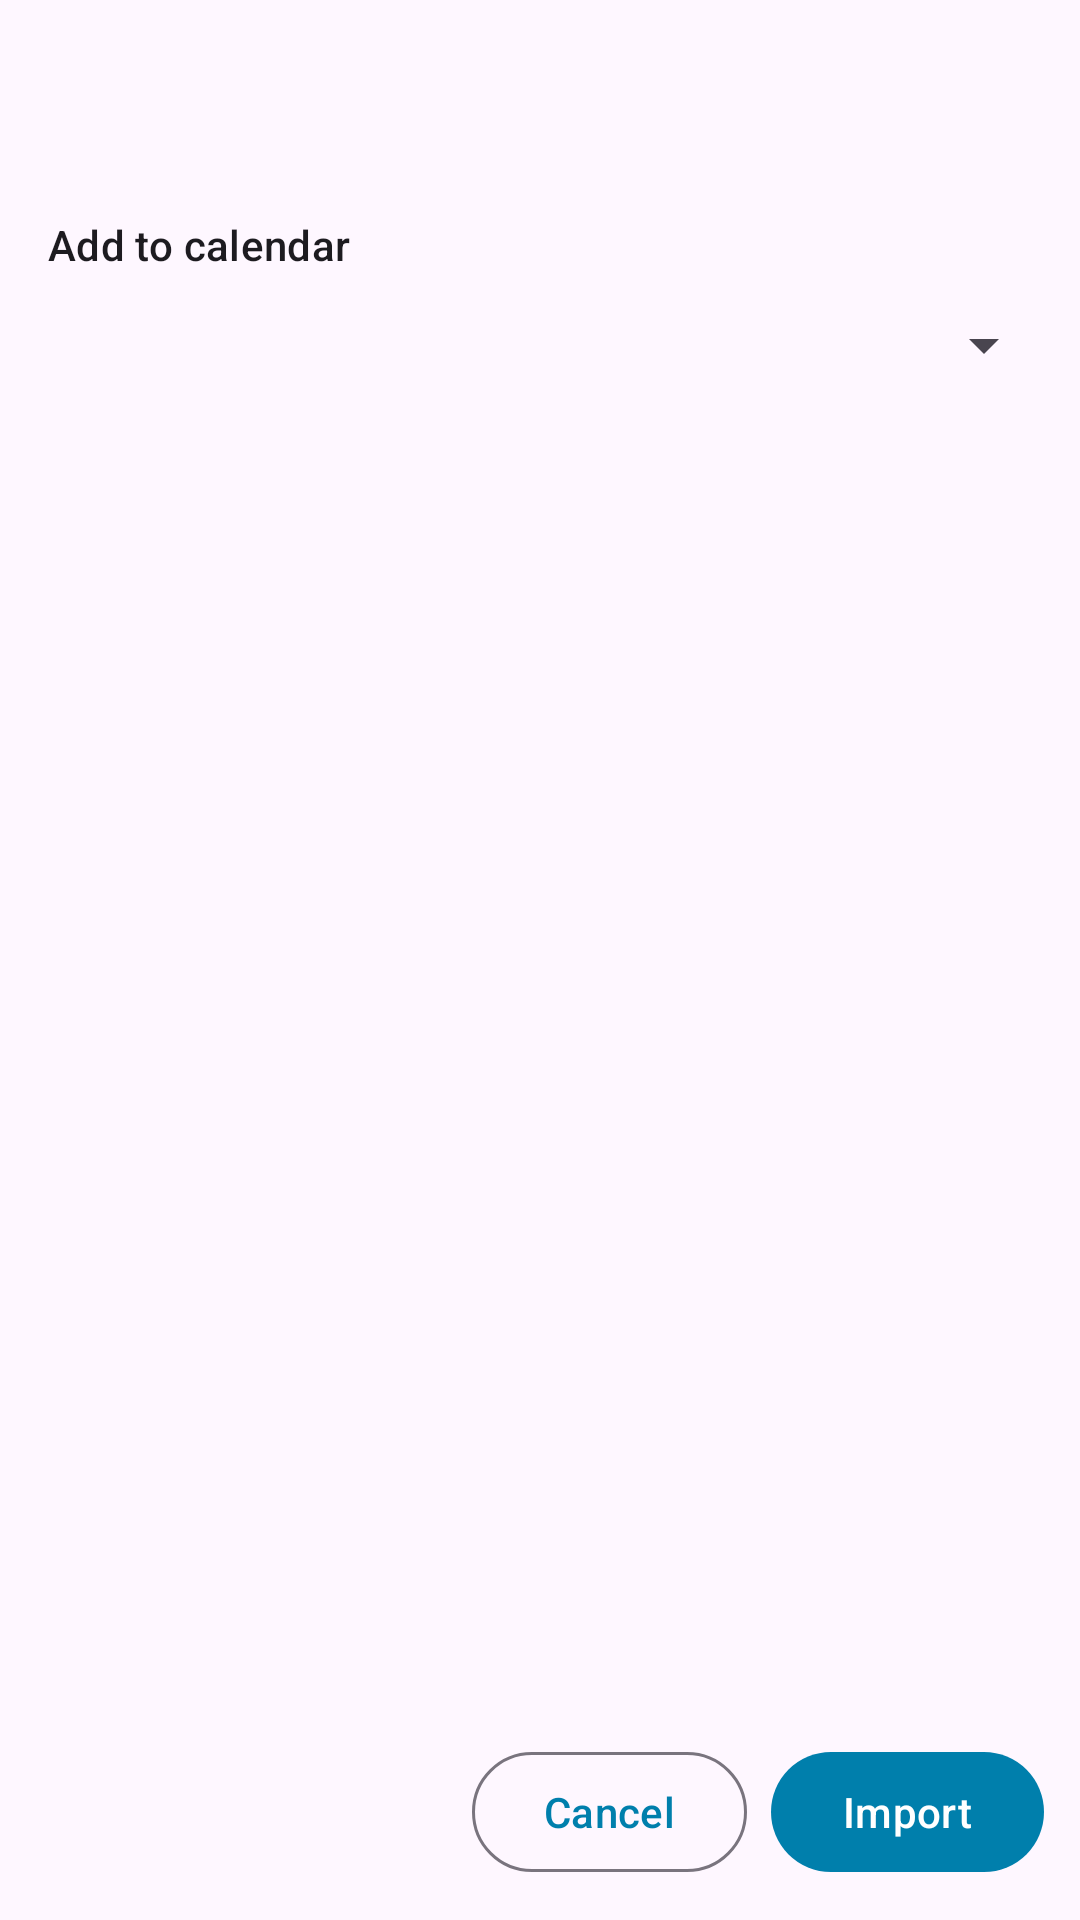

Android layout source for this screen:
<!-- AndroidManifest.xml: application theme Theme.Etar -->
<!-- res/layout/import_activity.xml -->
<?xml version="1.0" encoding="utf-8"?>
<LinearLayout xmlns:android="http://schemas.android.com/apk/res/android"
    android:layout_width="match_parent"
    android:layout_height="match_parent"
    android:fitsSystemWindows="true"
    android:orientation="vertical">

    <include
        android:id="@+id/include"
        layout="@layout/app_bar" />

    <TextView
        android:layout_width="match_parent"
        android:layout_height="wrap_content"
        android:paddingStart="16dp"
        android:paddingTop="8dp"
        android:paddingEnd="16dp"
        android:text="@string/import_target_calendar"
        android:textAppearance="?attr/textAppearanceLabelLarge" />

    <Spinner
        android:id="@+id/calendar_spinner"
        android:layout_width="match_parent"
        android:layout_height="wrap_content"
        android:layout_marginStart="8dp"
        android:layout_marginEnd="8dp"
        android:minHeight="48dp" />

    <TextView
        android:id="@+id/summary"
        android:layout_width="match_parent"
        android:layout_height="wrap_content"
        android:paddingStart="16dp"
        android:paddingTop="8dp"
        android:paddingEnd="16dp"
        android:paddingBottom="4dp"
        android:textAppearance="?attr/textAppearanceBodyMedium" />

    <TextView
        android:id="@+id/warning"
        android:layout_width="match_parent"
        android:layout_height="wrap_content"
        android:paddingStart="16dp"
        android:paddingEnd="16dp"
        android:paddingBottom="4dp"
        android:textAppearance="?attr/textAppearanceBodySmall"
        android:textColor="?attr/colorError"
        android:visibility="gone" />

    <androidx.recyclerview.widget.RecyclerView
        android:id="@+id/list"
        android:layout_width="match_parent"
        android:layout_height="0dp"
        android:layout_weight="1"
        android:clipToPadding="false"
        android:paddingBottom="8dp" />

    <LinearLayout
        android:layout_width="match_parent"
        android:layout_height="wrap_content"
        android:gravity="end"
        android:orientation="horizontal"
        android:padding="12dp">

        <com.google.android.material.button.MaterialButton
            android:id="@+id/cancel"
            style="?attr/materialButtonOutlinedStyle"
            android:layout_width="wrap_content"
            android:layout_height="wrap_content"
            android:layout_marginEnd="8dp"
            android:text="@android:string/cancel" />

        <com.google.android.material.button.MaterialButton
            android:id="@+id/import_button"
            android:layout_width="wrap_content"
            android:layout_height="wrap_content"
            android:text="@string/import_button" />
    </LinearLayout>
</LinearLayout>
<!-- res/layout/app_bar.xml (included above) -->
<?xml version="1.0" encoding="utf-8"?>
<androidx.appcompat.widget.Toolbar xmlns:android="http://schemas.android.com/apk/res/android"
    android:id="@+id/toolbar"
    android:layout_width="match_parent"
    android:layout_height="wrap_content"
    android:minHeight="?attr/actionBarSize" />
<!-- resources referenced by this layout -->
<resources>
  <string name="import_button">Import</string>
  <string name="import_target_calendar">Add to calendar</string>
  <style name="Theme.Etar" parent="BaseTheme">
          <item name="android:windowLightStatusBar">true</item>
      </style>
  <style name="BaseTheme" parent="Theme.Material3.DayNight.NoActionBar">
          <item name="colorAccent">@color/colorAccent</item>
          <item name="colorPrimary">@color/colorAccent</item>
          <item name="colorSecondaryContainer">@color/colorSecondaryContainer</item>
          <item name="android:statusBarColor">?android:colorBackground</item>
          <item name="android:navigationBarColor">?android:colorBackground</item>
          <item name="android:windowSplashScreenBackground" tools:targetApi="31">@color/splash_background</item>
          <item name="android:windowSplashScreenIconBackgroundColor" tools:targetApi="31">@color/splash_icon_background</item>
      </style>
  <color name="colorAccent">#1dc1ab</color>
  <color name="colorSecondaryContainer">#90eee2</color>
  <color name="splash_background">#FFFFFFFF</color>
  <color name="splash_icon_background">#FFFFFFFF</color>
</resources>
